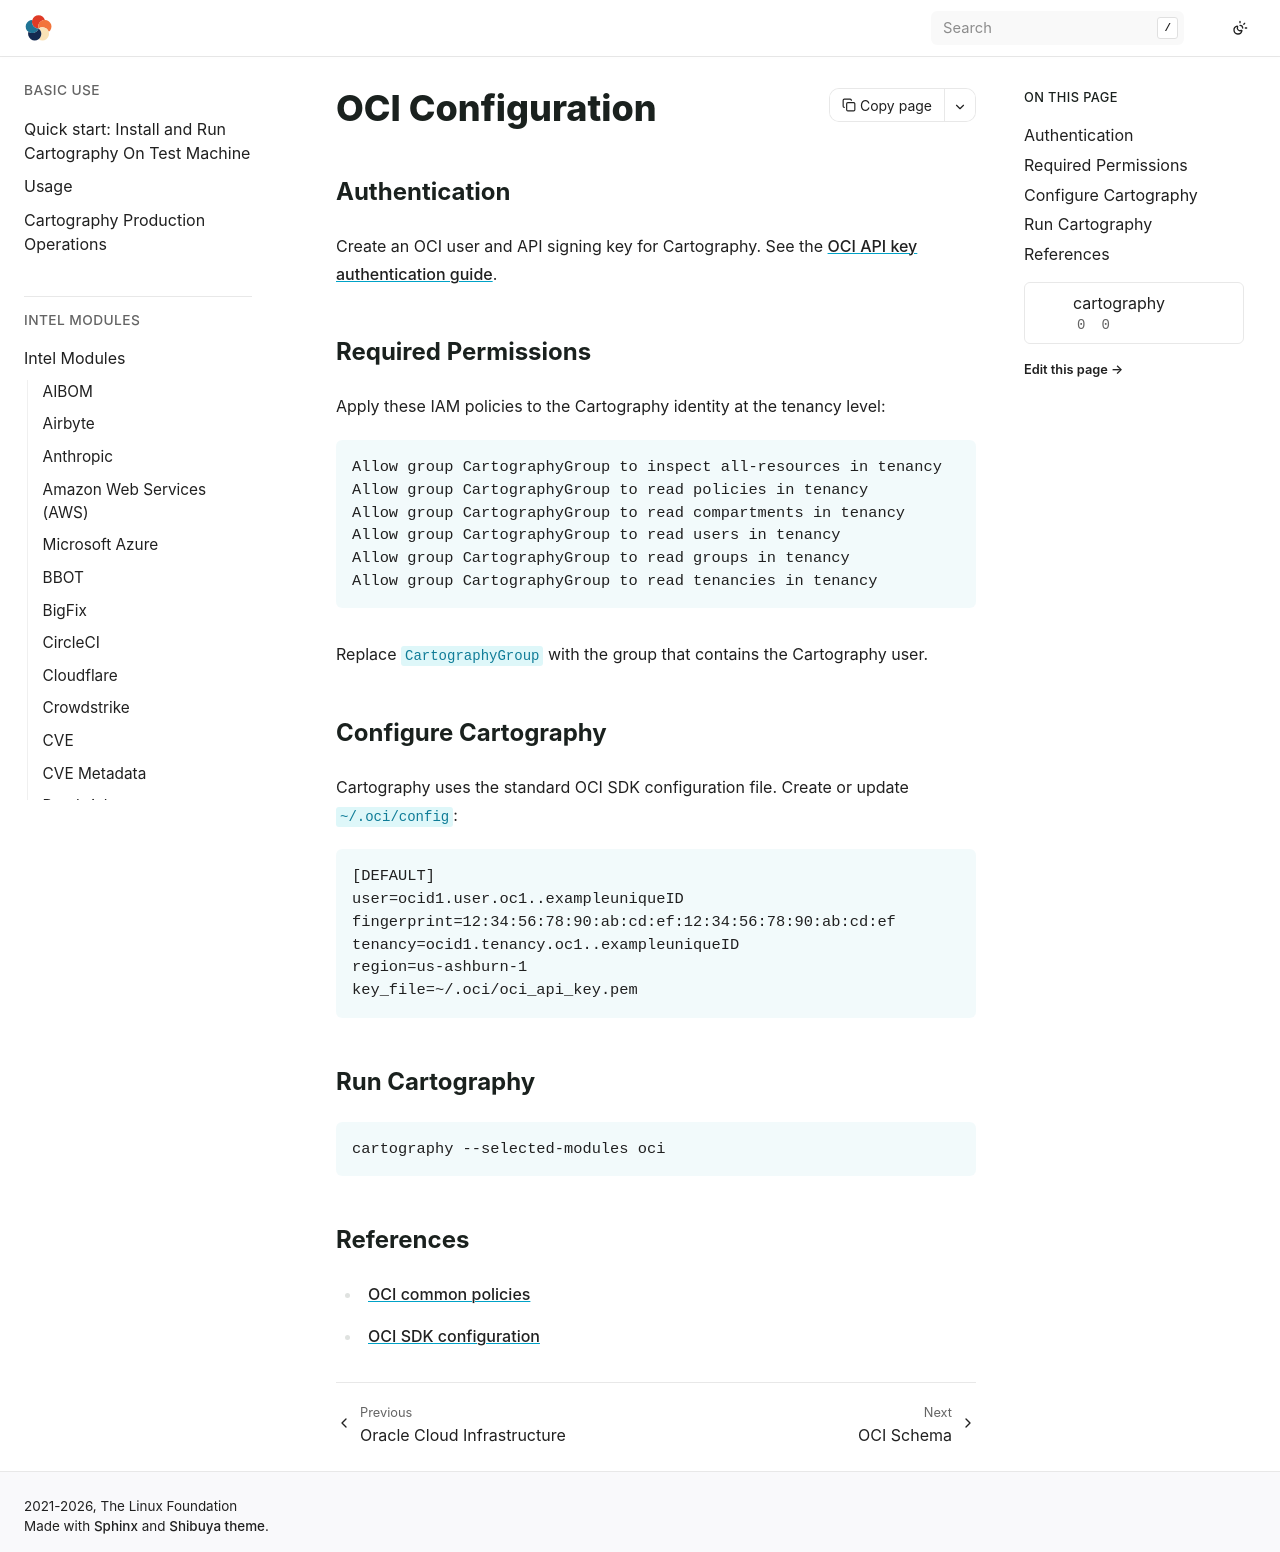

repository: hark-soc/cartography · page: modules/oci/config.html · generator: sphinx

# OCI Configuration

## Authentication

Create an OCI user and API signing key for Cartography. See the
[OCI API key authentication guide](https://docs.oracle.com/en-us/iaas/Content/API/Concepts/apisigningkey.htm).

## Required Permissions

Apply these IAM policies to the Cartography identity at the tenancy level:

```
Allow group CartographyGroup to inspect all-resources in tenancy
Allow group CartographyGroup to read policies in tenancy
Allow group CartographyGroup to read compartments in tenancy
Allow group CartographyGroup to read users in tenancy
Allow group CartographyGroup to read groups in tenancy
Allow group CartographyGroup to read tenancies in tenancy
```

Replace `CartographyGroup` with the group that contains the Cartography user.

## Configure Cartography

Cartography uses the standard OCI SDK configuration file. Create or update
`~/.oci/config`:

```ini
[DEFAULT]
user=ocid1.user.oc1..exampleuniqueID
fingerprint=12:34:56:78:90:ab:cd:ef:12:34:56:78:90:ab:cd:ef
tenancy=ocid1.tenancy.oc1..exampleuniqueID
region=us-ashburn-1
key_file=~/.oci/oci_api_key.pem
```

## Run Cartography

```bash
cartography --selected-modules oci
```

## References

- [OCI common policies](https://docs.cloud.oracle.com/iaas/Content/Identity/Concepts/commonpolicies.htm)
- [OCI SDK configuration](https://docs.oracle.com/en-us/iaas/Content/API/Concepts/sdkconfig.htm)
